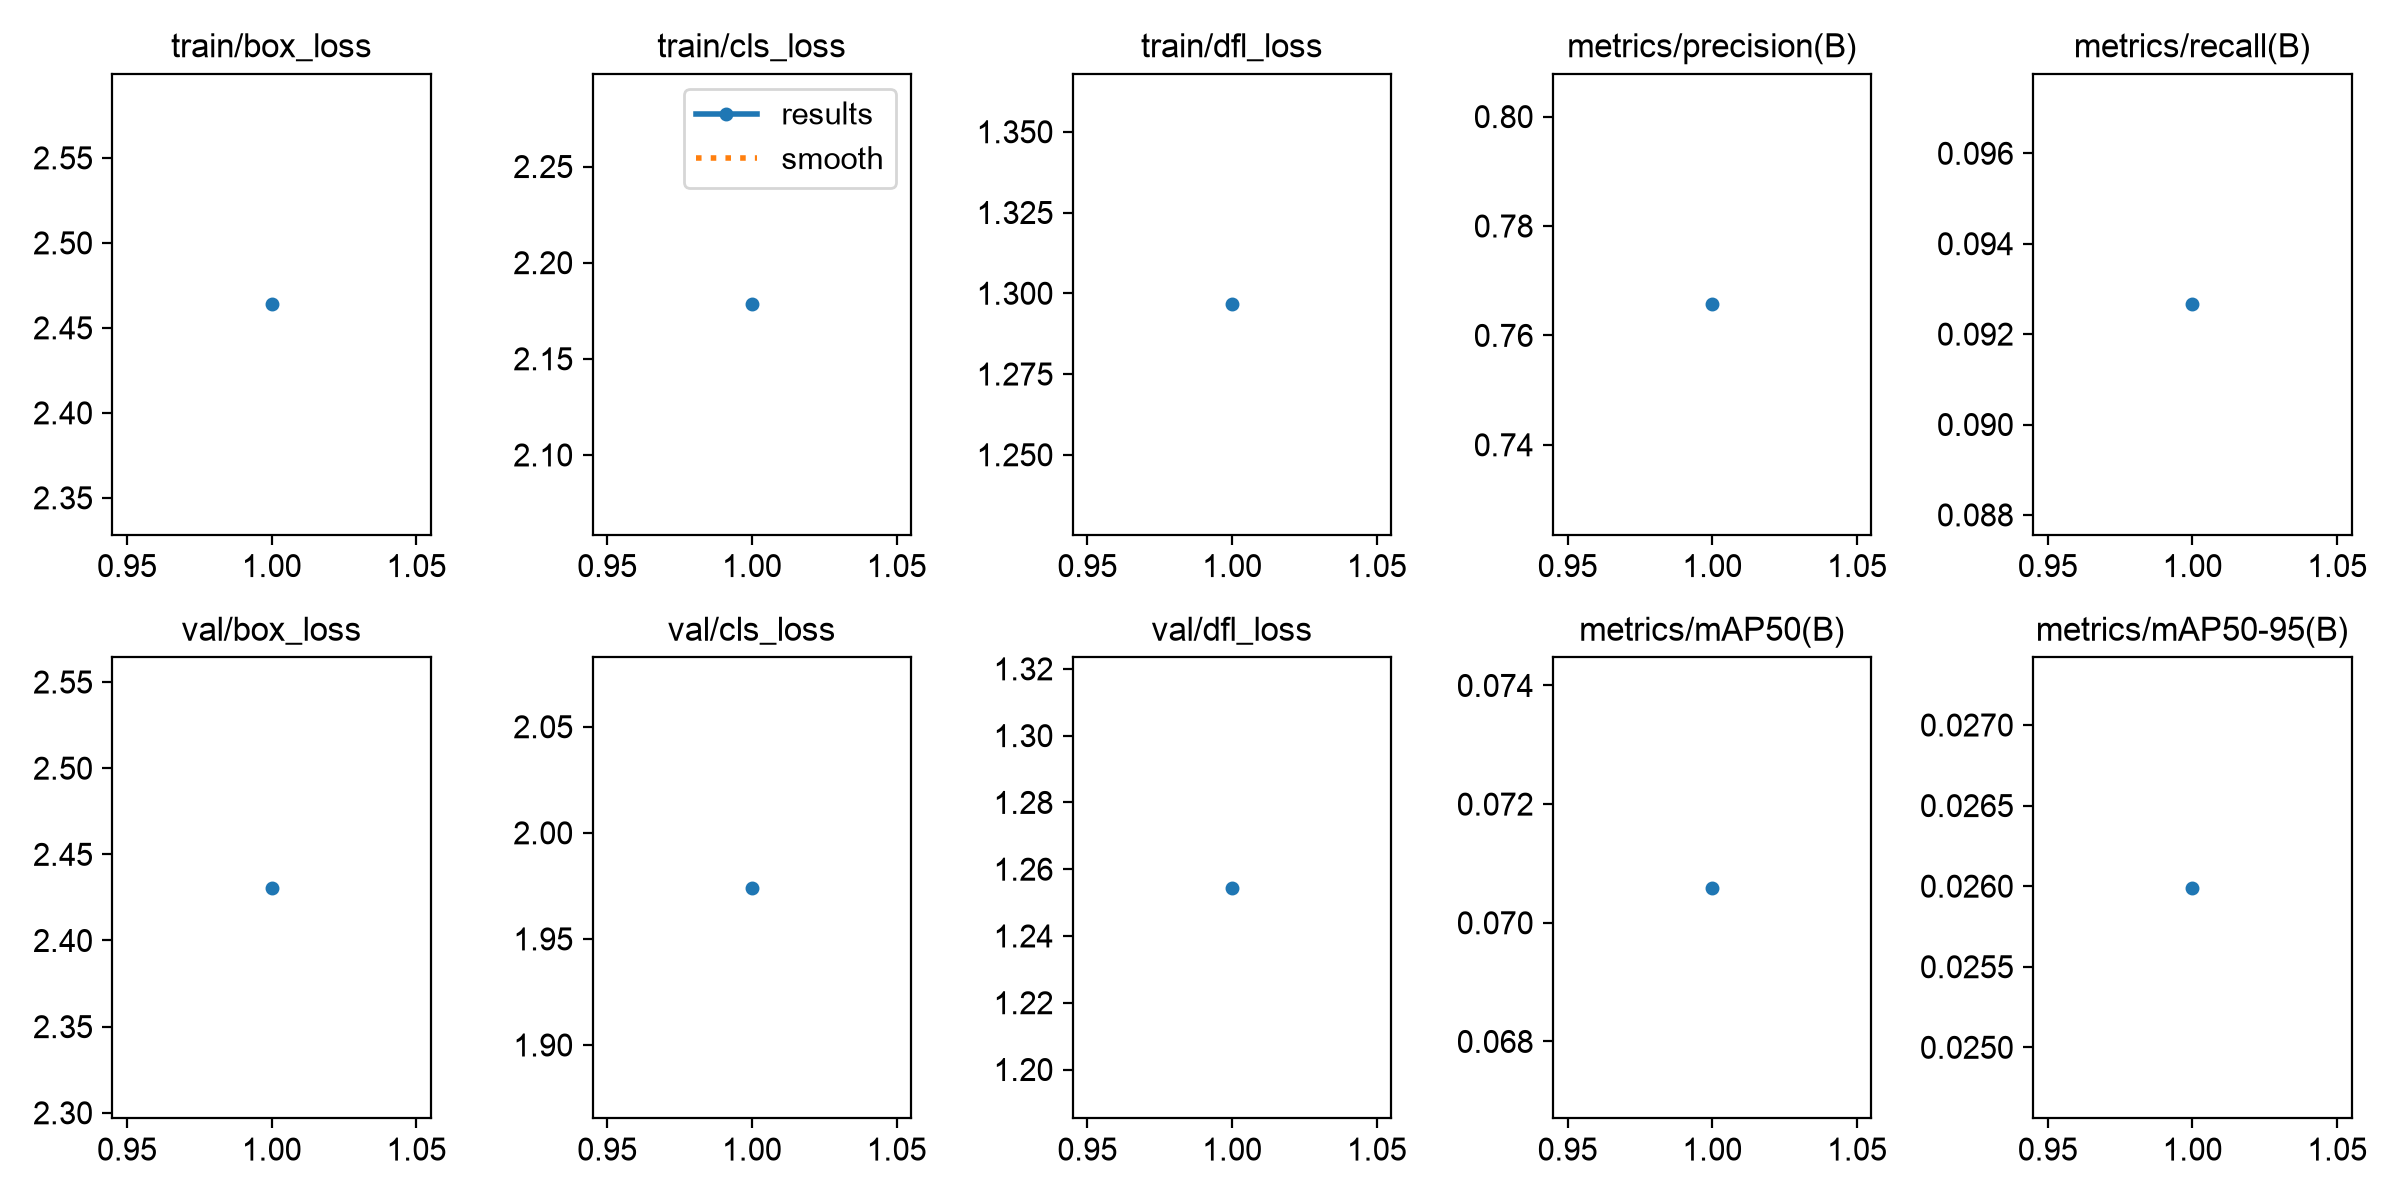

Values plotted in this chart, from the file beside it:
epoch, time, train/box_loss, train/cls_loss, train/dfl_loss, metrics/precision(B), metrics/recall(B), metrics/mAP50(B), metrics/mAP50-95(B), val/box_loss, val/cls_loss, val/dfl_loss, lr/pg0, lr/pg1, lr/pg2
1, 139.6, 2.464, 2.178, 1.297, 0.7657, 0.09266, 0.07059, 0.02599, 2.431, 1.974, 1.254, 0.00125, 0.00125, 0.00125
